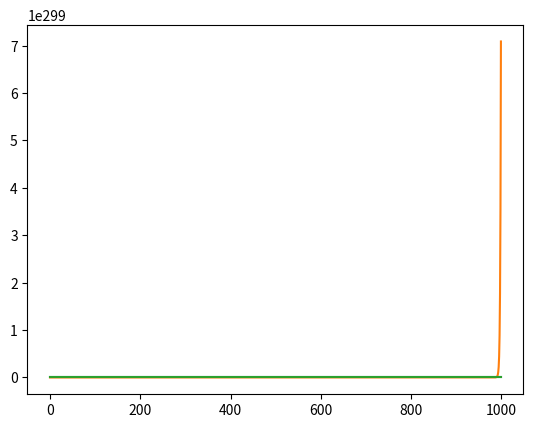

Here is the Python script that generated this plot:
import numpy.random as rand
import matplotlib.pyplot as plt


class LowPassFilter(object):
    def __init__(self, alpha, gain=1):
        self.gain = gain
        self.alpha = alpha
        self.y = False

    def filter(self, val):
        if self.y is not False:
            y_new = self.alpha * self.y + (1 - self.alpha) * val
            self.y = y_new
        else:
            self.y = val
        return self.gain * self.y

class SensorFilter(object):
    def __init__(self, alphas):
        self.alpha = alphas
        self.y = False

    def filter(self, vals):
        if self.y is not False:
            y_new = self.alpha * self.y + (1 - self.alpha) * vals
            self.y = y_new
        else:
            self.y = vals
        return self.y



if __name__ == '__main__':
    filt = LowPassFilter(2, 0.95)
    filt2 = LowPassFilter(1, 0.95)

    filt_data = []
    filt_data2 = []

    rand_data = rand.normal(scale=0.4, size=(1000,1))



    for val in range(len(rand_data)):
        filt_data.append(filt.filter(rand_data[val]))
        filt_data2.append(filt2.filter(rand_data[val]))
        # print(rand_data[val], filt_data[val])



    plt.plot(rand_data)
    plt.plot(filt_data)
    plt.plot(filt_data2)

    plt.show()


